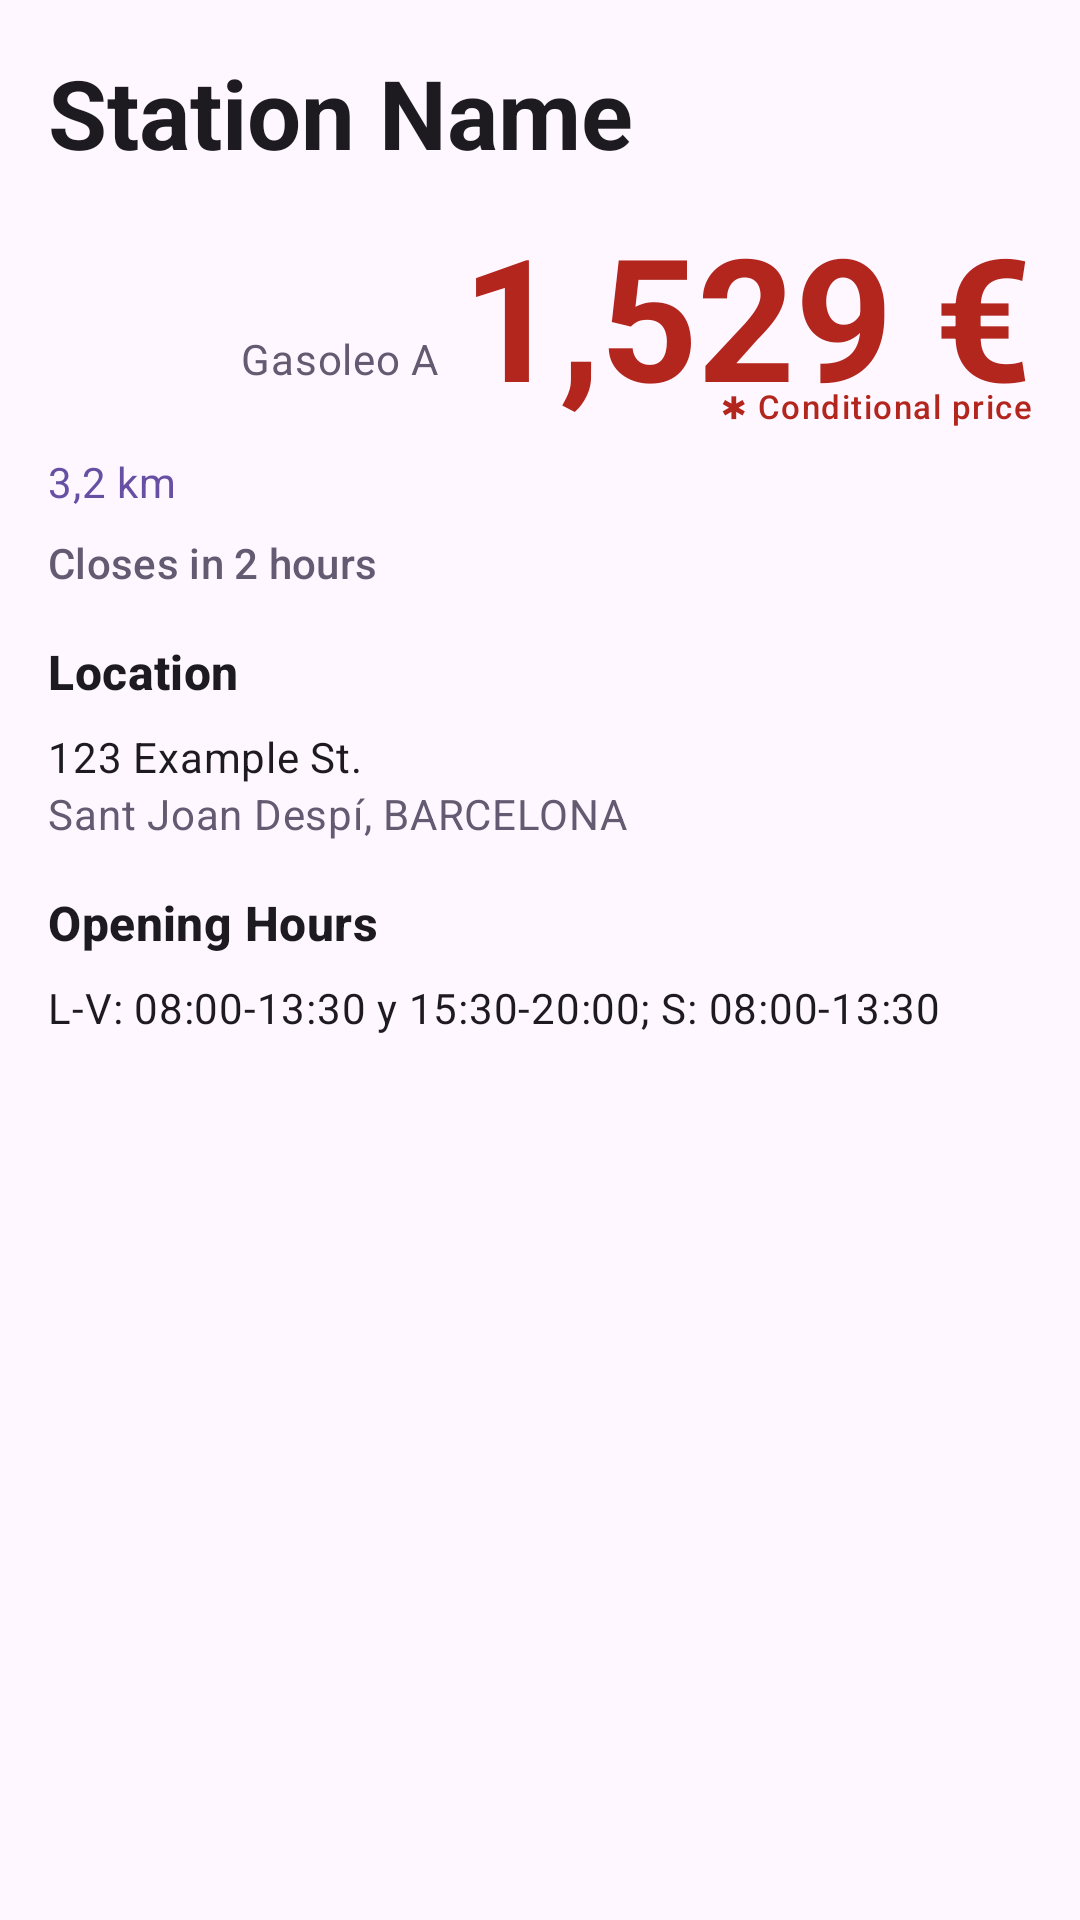

Layout XML and referenced resources for this Android screen:
<!-- AndroidManifest.xml: application theme Theme.Carburoid -->
<!-- res/layout/activity_station_detail.xml -->
<?xml version="1.0" encoding="utf-8"?>
<ScrollView
    xmlns:android="http://schemas.android.com/apk/res/android"
    xmlns:app="http://schemas.android.com/apk/res-auto"
    android:layout_width="match_parent"
    android:layout_height="match_parent"
    android:padding="16dp">

    <LinearLayout
        android:layout_width="match_parent"
        android:layout_height="wrap_content"
        android:orientation="vertical">

        
        <TextView
            android:id="@+id/text_name"
            android:layout_width="match_parent"
            android:layout_height="wrap_content"
            android:layout_marginBottom="6dp"
            style="@style/TextAppearance.Material3.HeadlineLarge"
            android:textStyle="bold"
            android:textColor="?attr/colorOnBackground"
            android:text="Station Name" />

        <androidx.constraintlayout.widget.ConstraintLayout
            android:layout_width="match_parent"
            android:layout_height="wrap_content"
            android:gravity="bottom|right"
            android:layout_marginBottom="8dp"
            >

            
            <TextView
                android:id="@+id/text_exclusive_price_warning"
                android:layout_width="wrap_content"
                android:layout_height="wrap_content"
                android:paddingVertical="0dp"
                app:layout_constraintEnd_toEndOf="parent"
                app:layout_constraintBottom_toBottomOf="parent"
                style="@style/TextAppearance.Material3.LabelSmall"
                android:textColor="?attr/colorError"
                android:text="@string/price_not_public"
                android:gravity="end"
                />

            <TextView
                android:id="@+id/text_price"
                android:layout_width="wrap_content"
                android:layout_height="wrap_content"
                app:layout_constraintEnd_toEndOf="parent"
                app:layout_constraintBottom_toBottomOf="parent"
                app:layout_constraintTop_toTopOf="parent"
                android:paddingTop="2dp"
                style="@style/TextAppearance.Material3.DisplayLarge"
                android:textColor="?attr/colorError"
                android:textStyle="bold"
                android:text="1,529 €" />

            <TextView
                android:id="@+id/text_current_product"
                android:layout_width="0dp"
                android:layout_height="wrap_content"
                android:layout_marginEnd="8dp"
                app:layout_constraintEnd_toStartOf="@id/text_price"
                app:layout_constraintBottom_toBottomOf="@id/text_price"
                android:paddingBottom="14dp"
                android:gravity="bottom|right"
                style="@style/TextAppearance.Material3.BodyMedium"
                android:textColor="?attr/colorSecondary"
                android:text="Gasoleo A" />

        </androidx.constraintlayout.widget.ConstraintLayout>


        <TextView
            android:id="@+id/text_distance"
            android:layout_width="match_parent"
            android:layout_height="wrap_content"
            android:layout_marginBottom="8dp"
            style="@style/TextAppearance.Material3.BodyMedium"
            android:textColor="?attr/colorPrimary"
            android:text="3,2 km" />

        <TextView
            android:id="@+id/text_open_status"
            android:layout_width="match_parent"
            android:layout_height="wrap_content"
            android:layout_marginBottom="16dp"
            style="@style/TextAppearance.Material3.LabelLarge"
            android:textColor="?attr/colorSecondary"
            android:text="Closes in 2 hours" />


        
        <TextView
            android:layout_width="match_parent"
            android:layout_height="wrap_content"
            style="@style/TextAppearance.Material3.TitleMedium"
            android:text="Location"
            android:textStyle="bold"
            android:layout_marginBottom="8dp" />

        <TextView
            android:id="@+id/text_address"
            android:layout_width="match_parent"
            android:layout_height="wrap_content"
            style="@style/TextAppearance.Material3.BodyMedium"
            android:textColor="?attr/colorOnBackground"
            android:text="123 Example St." />

        <TextView
            android:id="@+id/text_city_state"
            android:layout_width="match_parent"
            android:layout_height="wrap_content"
            style="@style/TextAppearance.Material3.BodyMedium"
            android:textColor="?attr/colorSecondary"
            android:text="Sant Joan Despí, BARCELONA"
            android:layout_marginBottom="16dp" />

        
        <TextView
            android:layout_width="match_parent"
            android:layout_height="wrap_content"
            style="@style/TextAppearance.Material3.TitleMedium"
            android:text="Opening Hours"
            android:textStyle="bold"
            android:layout_marginBottom="8dp" />

        <TextView
            android:id="@+id/text_opening_hours"
            android:layout_width="match_parent"
            android:layout_height="wrap_content"
            style="@style/TextAppearance.Material3.BodyMedium"
            android:textColor="?attr/colorOnBackground"
            android:text="L-V: 08:00-13:30 y 15:30-20:00; S: 08:00-13:30"
            android:layout_marginBottom="16dp" />

        
        <TextView
            android:id="@+id/label_other_products"
            android:layout_width="match_parent"
            android:layout_height="wrap_content"
            style="@style/TextAppearance.Material3.TitleMedium"
            android:text="Other Products"
            android:textStyle="bold"
            android:layout_marginBottom="8dp"
            android:visibility="gone" />

        <LinearLayout
            android:id="@+id/container_other_products"
            android:layout_width="match_parent"
            android:layout_height="wrap_content"
            android:orientation="vertical"
            android:visibility="gone">

            
        </LinearLayout>

    </LinearLayout>
</ScrollView>
<!-- resources referenced by this layout -->
<resources>
  <string name="price_not_public">✱ Conditional price</string>
  <style name="Theme.Carburoid" parent="Theme.Material3.DayNight">
          
          
          <item name="android:windowOptOutEdgeToEdgeEnforcement" tools:targetApi="35">true</item>
      </style>
</resources>
